Dataset: Wind_fire_classifications (GitHub, raselsarker69/Computer-Vision-With-PyTorch-and-TensorFlow). Classes: fire, fog, smoke.

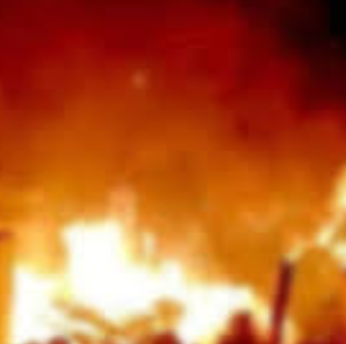
Label: fire

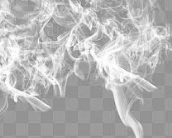
Label: smoke

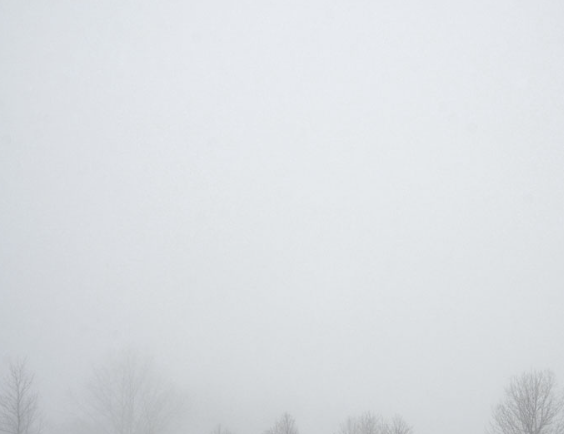
Label: fog

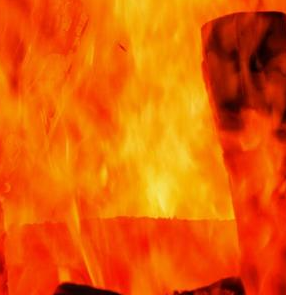
Label: fire

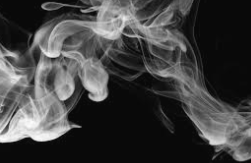
Label: smoke

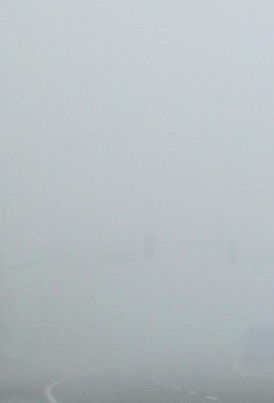
Label: fog
